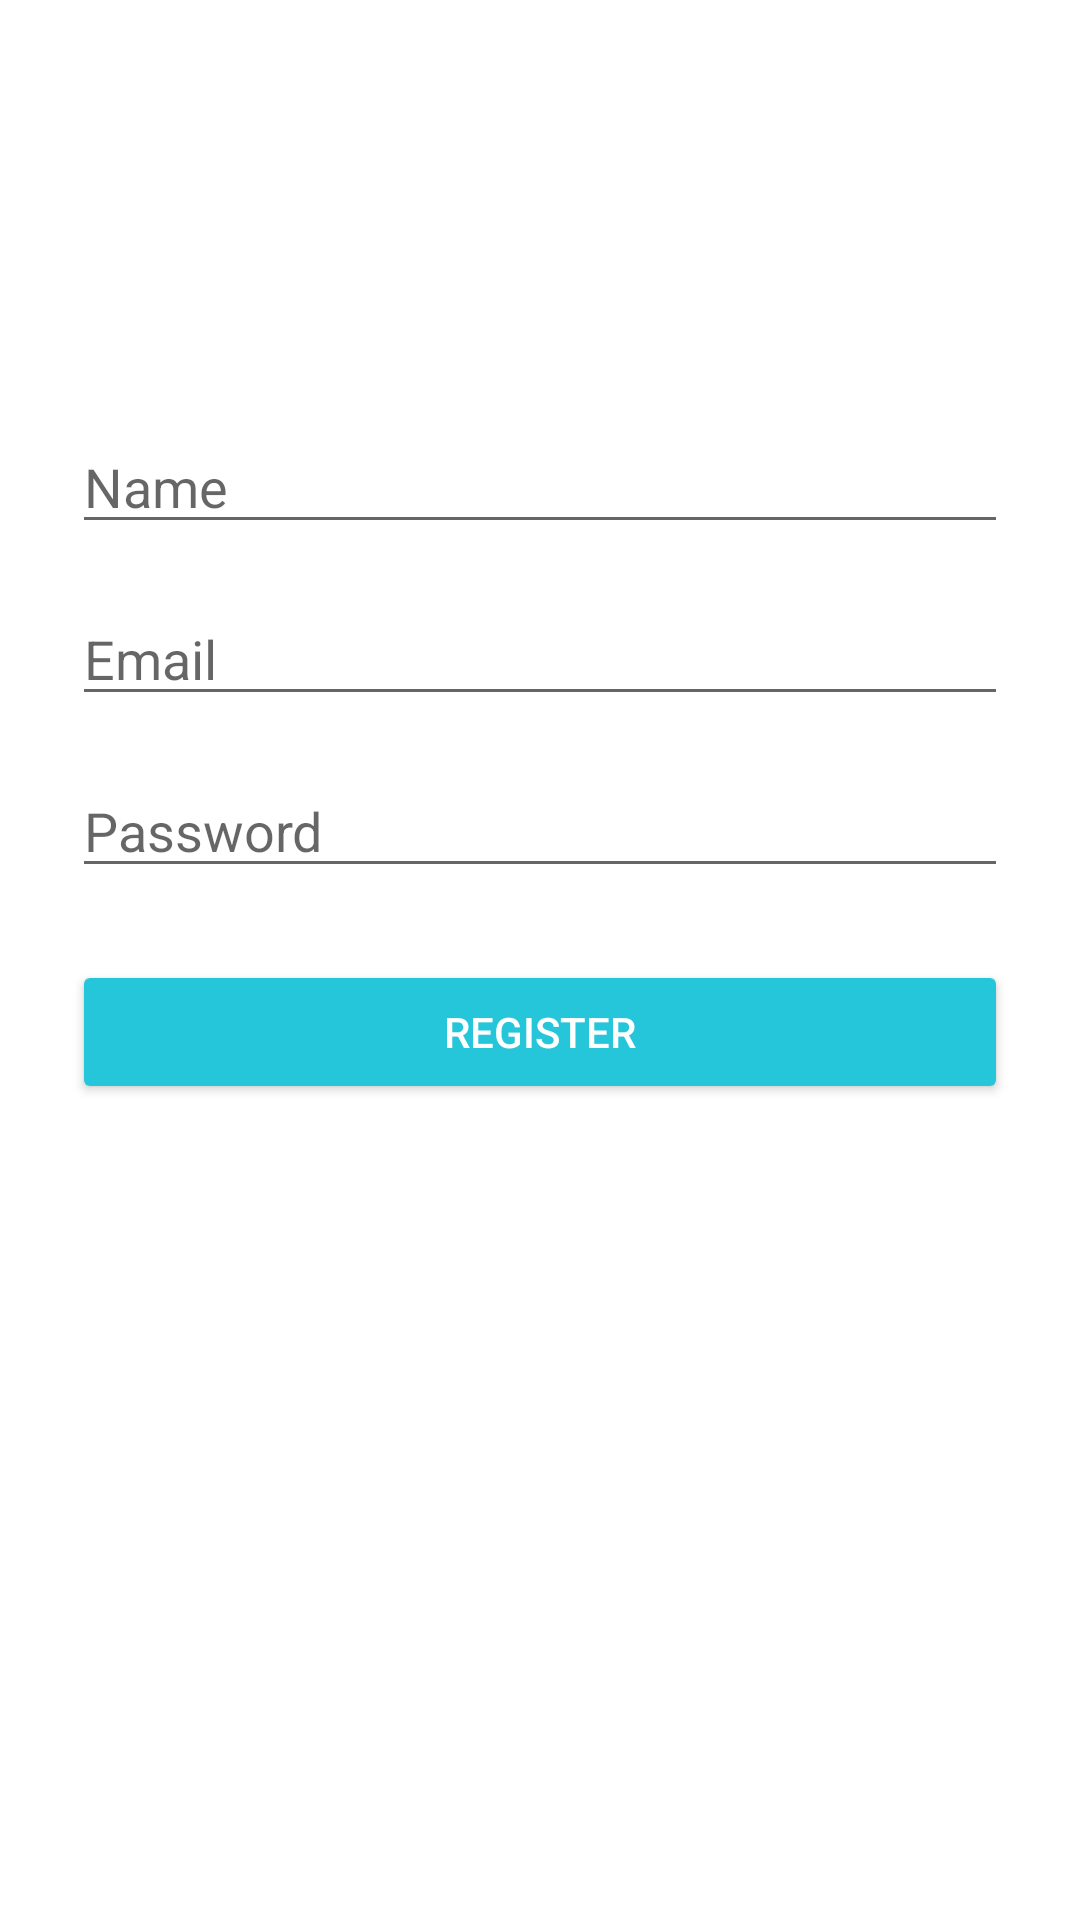

The Android layout XML behind this screen, and the referenced resources:
<!-- AndroidManifest.xml: application theme Theme.YourFavoriteMovies -->
<!-- res/layout/activity_register.xml -->
<ScrollView xmlns:android="http://schemas.android.com/apk/res/android"
    xmlns:app="http://schemas.android.com/apk/res-auto"
    xmlns:tools="http://schemas.android.com/tools"
    android:layout_width="match_parent"
    android:layout_height="match_parent"
    android:fillViewport="true">

    <androidx.constraintlayout.widget.ConstraintLayout
        android:layout_width="match_parent"
        android:layout_height="wrap_content"
        tools:context=".authentication.view.LoginFragment">

        <EditText
            android:id="@+id/etv_name_register"
            android:layout_width="match_parent"
            android:layout_height="wrap_content"
            android:layout_marginStart="@dimen/margin_24"
            android:layout_marginTop="140dp"
            android:layout_marginEnd="@dimen/margin_24"
            android:hint="@string/name"
            android:inputType="text"
            android:selectAllOnFocus="true"
            app:layout_constraintEnd_toEndOf="parent"
            app:layout_constraintHorizontal_bias="0.0"
            app:layout_constraintStart_toStartOf="parent"
            app:layout_constraintTop_toTopOf="parent"
            android:autofillHints="name" />

        <EditText
            android:id="@+id/etv_email_register"
            android:layout_width="match_parent"
            android:layout_height="wrap_content"
            android:layout_marginStart="@dimen/margin_24"
            android:layout_marginTop="@dimen/margin_16"
            android:layout_marginEnd="@dimen/margin_24"
            android:hint="@string/prompt_email"
            android:inputType="textEmailAddress"
            android:selectAllOnFocus="true"
            app:layout_constraintEnd_toEndOf="parent"
            app:layout_constraintStart_toStartOf="parent"
            app:layout_constraintTop_toBottomOf="@+id/etv_name_register"
            android:autofillHints="emailAddress" />

        <EditText
            android:id="@+id/etv_password_register"
            android:layout_width="match_parent"
            android:layout_height="wrap_content"
            android:layout_marginStart="@dimen/margin_24"
            android:layout_marginTop="@dimen/margin_16"
            android:layout_marginEnd="@dimen/margin_24"
            android:hint="@string/prompt_password"
            android:inputType="textPassword"
            android:selectAllOnFocus="true"
            app:layout_constraintEnd_toEndOf="parent"
            app:layout_constraintStart_toStartOf="parent"
            app:layout_constraintTop_toBottomOf="@+id/etv_email_register"
            android:autofillHints="password" />

        <Button
            android:id="@+id/btn_register"
            android:layout_width="match_parent"
            android:layout_height="wrap_content"
            android:layout_marginStart="@dimen/margin_24"
            android:layout_marginTop="@dimen/margin_24"
            android:layout_marginEnd="@dimen/margin_24"
            android:backgroundTint="@color/teal_26c6da"
            android:text="@string/register"
            android:textColor="@color/white"
            app:layout_constraintEnd_toEndOf="parent"
            app:layout_constraintStart_toStartOf="parent"
            app:layout_constraintTop_toBottomOf="@+id/etv_password_register" />

        <ProgressBar
            android:id="@+id/pb_register"
            android:layout_width="wrap_content"
            android:layout_height="wrap_content"
            android:layout_marginStart="@dimen/margin_8"
            android:layout_marginEnd="@dimen/margin_8"
            android:layout_marginBottom="@dimen/margin_8"
            android:visibility="gone"
            app:layout_constraintBottom_toBottomOf="parent"
            app:layout_constraintEnd_toEndOf="parent"
            app:layout_constraintStart_toStartOf="parent"
            app:layout_constraintTop_toTopOf="parent" />
    </androidx.constraintlayout.widget.ConstraintLayout>
</ScrollView>
<!-- resources referenced by this layout -->
<resources>
  <color name="teal_26c6da">#26c6da</color>
  <color name="white">#FFFFFFFF</color>
  <dimen name="margin_16">16dp</dimen>
  <dimen name="margin_24">24dp</dimen>
  <dimen name="margin_8">8dp</dimen>
  <string name="name">Name</string>
  <string name="prompt_email">Email</string>
  <string name="prompt_password">Password</string>
  <string name="register">Register</string>
  <style name="Theme.YourFavoriteMovies" parent="Theme.MaterialComponents.DayNight.DarkActionBar">
          <item name="colorPrimary">@color/wine_560027</item>
          <item name="colorPrimaryVariant">@color/wine_560027</item>
          <item name="colorOnPrimary">@color/white</item>
          <item name="colorSecondary">@color/teal_26c6da</item>
          <item name="colorSecondaryVariant">@color/teal_26c6da</item>
          <item name="colorOnSecondary">@color/black</item>
          <item name="android:statusBarColor" tools:targetApi="l">?attr/colorPrimaryVariant</item>
      </style>
  <color name="wine_560027">#560027</color>
  <color name="black">#FF000000</color>
</resources>
